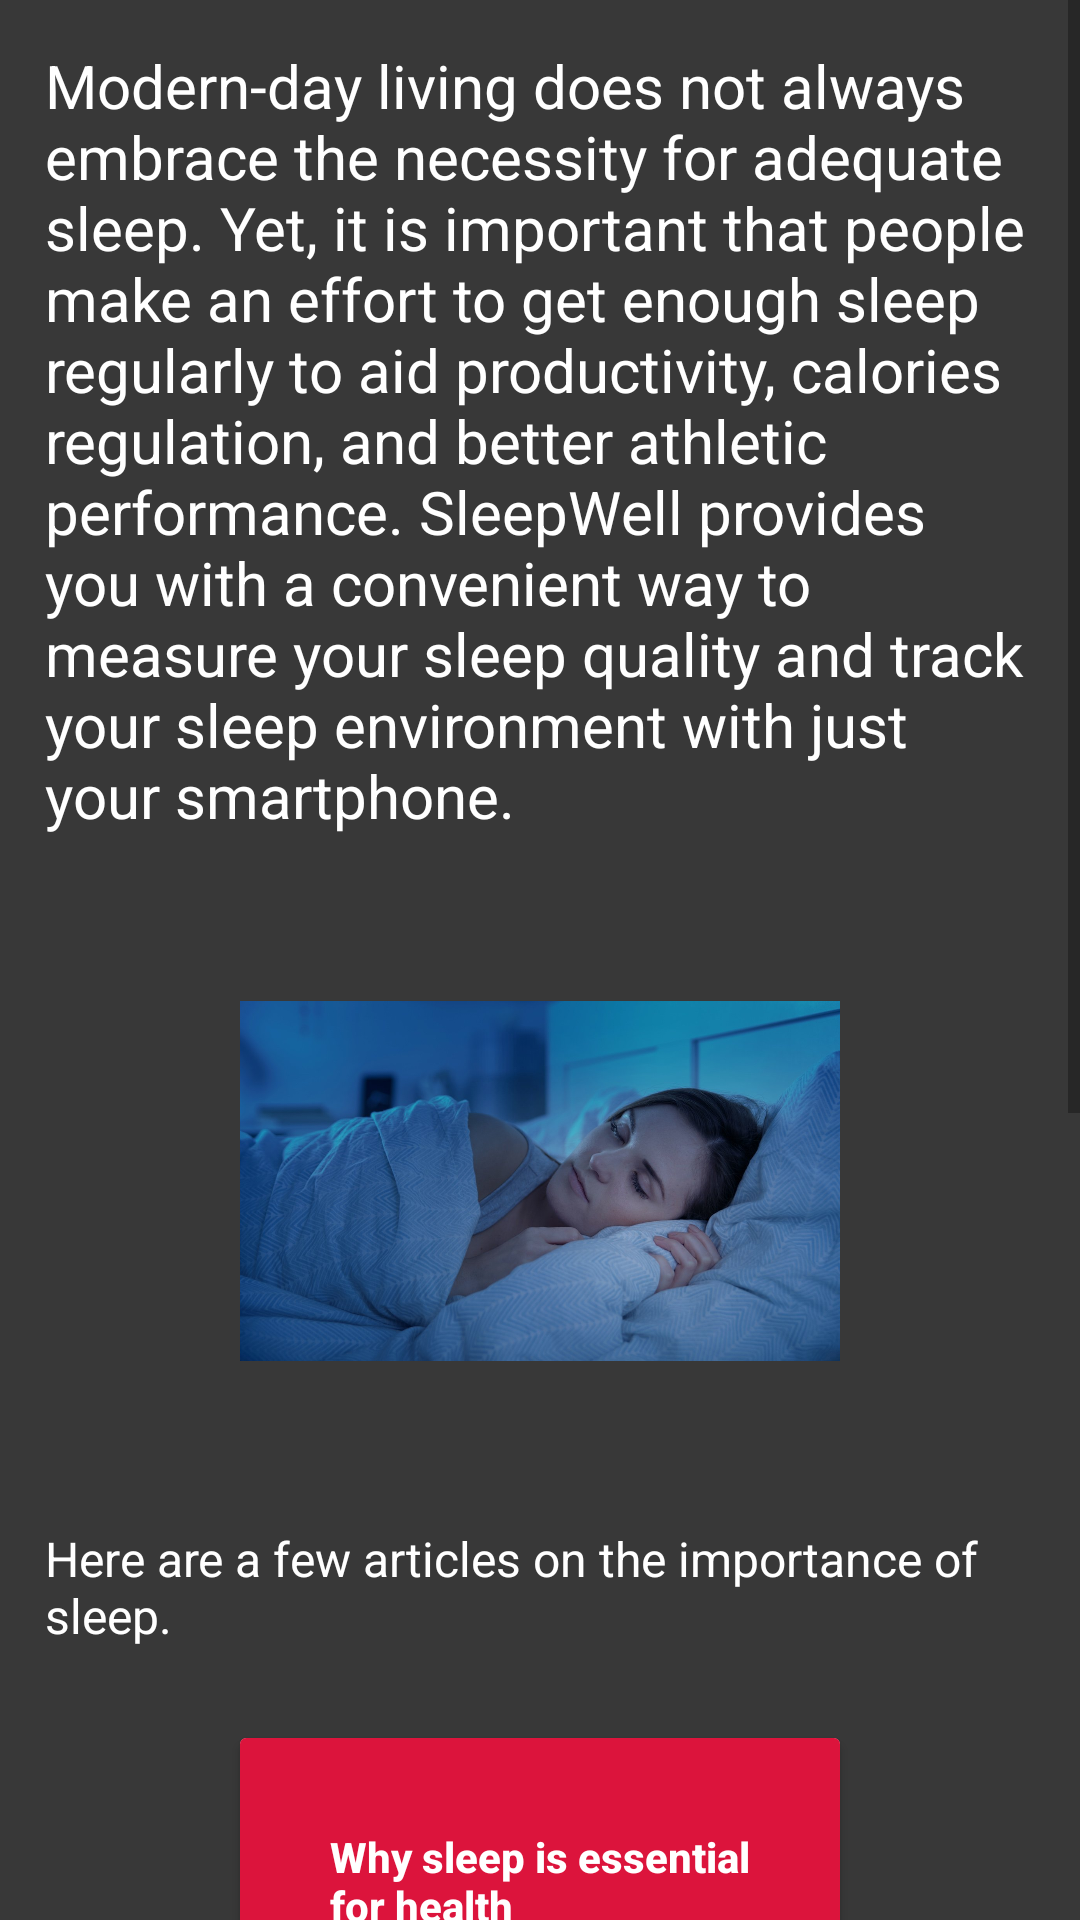

Reconstruct the res/layout file that produces this screen, plus the resources it refers to.
<!-- AndroidManifest.xml: application theme AppTheme -->
<!-- res/layout/fragment_about_sleep.xml -->
<?xml version="1.0" encoding="utf-8"?>
<ScrollView xmlns:android="http://schemas.android.com/apk/res/android"
    xmlns:app="http://schemas.android.com/apk/res-auto"
    xmlns:tools="http://schemas.android.com/tools"
    android:layout_width="match_parent"
    android:layout_height="match_parent"
    tools:context="com.ff.sleep.AboutSleep"
    android:background="@color/colorGrey">
    <LinearLayout
        android:layout_width="match_parent"
        android:layout_height="match_parent"
        android:orientation="vertical"
        android:gravity="center">
        <TextView
            android:layout_width="match_parent"
            android:layout_height="wrap_content"
            android:padding="15dp"
            android:textColor="@color/white"
            android:textSize="20dp"
            android:text="Modern-day living does not always embrace the necessity for adequate sleep. Yet, it is important that people make an effort to get enough sleep regularly to aid productivity, calories regulation, and better athletic performance. SleepWell provides you with a convenient way to measure your sleep quality and track your sleep environment with just your smartphone."/>
        <ImageView
            android:layout_width="200dp"
            android:layout_height="200dp"
            android:src="@drawable/real_sleep"/>
        <TextView
            android:layout_width="match_parent"
            android:layout_height="wrap_content"
            android:padding="15dp"
            android:textColor="@color/white"
            android:textSize="16dp"
            android:text="Here are a few articles on the importance of sleep."/>

        <androidx.cardview.widget.CardView
            android:id="@+id/article1"
            android:layout_width="200dp"
            android:layout_height="150dp"
            android:layout_margin="15dp"
            android:background="@color/colorAccent"
            android:clickable="true"
            android:foreground="?android:attr/selectableItemBackground">

            <LinearLayout
                android:layout_width="match_parent"
                android:layout_height="match_parent"
                android:padding="15dp"
                android:orientation="vertical"
                android:background="@color/colorCrimson">
                <TextView
                    android:layout_width="wrap_content"
                    android:layout_height="wrap_content"
                    android:layout_margin="15dp"
                    android:textColor="@color/white"
                    android:text="Why sleep is essential for health"
                    android:textStyle="bold"
                    android:fontFamily="sans-serif-medium"/>
                <View
                    android:layout_width="match_parent"
                    android:layout_height="4dp"
                    android:layout_margin="6dp" />
                <TextView
                    android:layout_width="wrap_content"
                    android:layout_height="wrap_content"
                    android:gravity="center"
                    android:textColor="@color/white"
                    android:text="Medical News Today"/>

            </LinearLayout>
        </androidx.cardview.widget.CardView>
        <androidx.cardview.widget.CardView
            android:id="@+id/article2"
            android:layout_width="200dp"
            android:layout_height="150dp"
            android:layout_margin="15dp"
            android:background="@color/colorAccent"
            android:clickable="true"
            android:foreground="?android:attr/selectableItemBackground">

            <LinearLayout
                android:layout_width="match_parent"
                android:layout_height="match_parent"
                android:padding="15dp"
                android:orientation="vertical"
                android:background="@color/colorCrimson">
                <TextView
                    android:layout_width="wrap_content"
                    android:layout_height="wrap_content"
                    android:layout_margin="15dp"
                    android:textColor="@color/white"
                    android:text="Importance of Sleep : Six reasons not to scrimp on sleep"
                    android:textStyle="bold"
                    android:fontFamily="sans-serif-medium"/>
                <View
                    android:layout_width="match_parent"
                    android:layout_height="4dp"
                    android:layout_margin="6dp" />
                <TextView
                    android:layout_width="wrap_content"
                    android:layout_height="wrap_content"
                    android:gravity="center"
                    android:textColor="@color/white"
                    android:text="Harvard Medical School"/>

            </LinearLayout>
        </androidx.cardview.widget.CardView>

        <androidx.cardview.widget.CardView
            android:id="@+id/article3"
            android:layout_width="200dp"
            android:layout_height="150dp"
            android:layout_margin="15dp"
            android:background="@color/colorAccent"
            android:clickable="true"
            android:foreground="?android:attr/selectableItemBackground">

            <LinearLayout
                android:layout_width="match_parent"
                android:layout_height="match_parent"
                android:padding="15dp"
                android:orientation="vertical"
                android:background="@color/colorCrimson">
                <TextView
                    android:layout_width="wrap_content"
                    android:layout_height="wrap_content"
                    android:layout_margin="15dp"
                    android:textColor="@color/white"
                    android:text="20 Simple Tips That Help You Fall Asleep Quickly"
                    android:textStyle="bold"
                    android:fontFamily="sans-serif-medium"/>
                <View
                    android:layout_width="match_parent"
                    android:layout_height="4dp"
                    android:layout_margin="6dp" />
                <TextView
                    android:layout_width="wrap_content"
                    android:layout_height="wrap_content"
                    android:gravity="center"
                    android:textColor="@color/white"
                    android:text="HealthLine"/>

            </LinearLayout>
        </androidx.cardview.widget.CardView>




    </LinearLayout>

</ScrollView>
<!-- resources referenced by this layout -->
<resources>
  <color name="colorAccent">#03DAC5</color>
  <color name="colorCrimson">#DC143C</color>
  <color name="colorGrey">#383838</color>
  <color name="white">#FFFFFF</color>
  <!-- drawable real_sleep: jpg bitmap (drawable, 123653 bytes) -->
  <style name="AppTheme" parent="Theme.AppCompat.Light.DarkActionBar">
          
          <item name="colorPrimary">@color/colorPrimary</item>
          <item name="colorPrimaryDark">@color/colorPrimaryDark</item>
          <item name="colorAccent">@color/colorAccent</item>
      </style>
  <color name="colorPrimary">#6200EE</color>
  <color name="colorPrimaryDark">#3700B3</color>
</resources>
